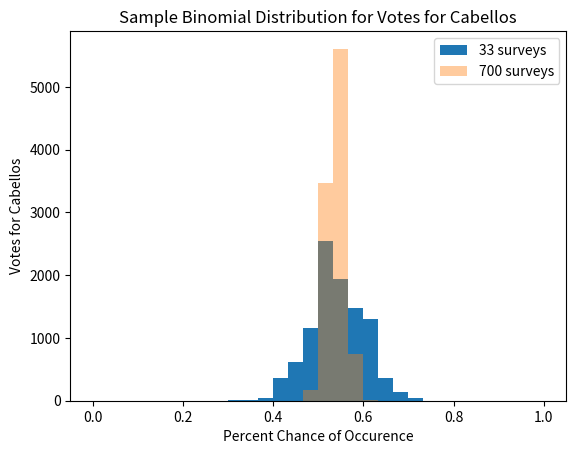

Reproduce this figure in Python.
import numpy as np
import matplotlib.pyplot as plt

#surveying a subset of population of 10000 people - assuming all of them will vote
survey_responses = np.array(['Ceballos', 'Kerrigan', 'Ceballos', 'Ceballos', 'Ceballos','Kerrigan', 'Kerrigan', 'Ceballos', 'Ceballos', 'Ceballos', 
'Kerrigan', 'Kerrigan', 'Ceballos', 'Ceballos', 'Kerrigan', 'Kerrigan', 'Ceballos', 'Ceballos', 'Kerrigan', 'Kerrigan', 'Kerrigan', 'Kerrigan', 'Kerrigan', 'Kerrigan', 'Ceballos', 'Ceballos', 'Ceballos', 'Ceballos', 'Ceballos', 'Ceballos',
'Kerrigan', 'Kerrigan', 'Ceballos', 'Ceballos', 'Ceballos', 'Kerrigan', 'Kerrigan', 'Ceballos', 'Ceballos', 'Kerrigan', 'Kerrigan', 'Ceballos', 'Ceballos', 'Kerrigan', 'Kerrigan', 'Kerrigan', 'Kerrigan', 'Kerrigan', 'Kerrigan', 'Ceballos',
'Kerrigan', 'Kerrigan', 'Ceballos', 'Ceballos', 'Ceballos', 'Kerrigan', 'Kerrigan', 'Ceballos', 'Ceballos', 'Kerrigan', 'Kerrigan', 'Ceballos', 'Ceballos', 'Kerrigan', 'Kerrigan', 'Kerrigan', 'Kerrigan', 'Kerrigan', 'Kerrigan', 'Ceballos'])

#total # who vote ceballos prediction
total_ceballos = len(survey_responses[survey_responses == 'Ceballos'])
print(total_ceballos)

#percent votes for ceballos prediction
percentage_ceballos = np.mean(survey_responses == 'Ceballos')
print(percentage_ceballos)

#display histogram of binomial sample distribution for actual 54% outcome, numserveys (small num) and size = 10000 = population
N=len(survey_responses)
P=.54
S=10000
possible_surveys = np.random.binomial(N, P, S) / float(N)
plt.hist(possible_surveys, range=(0,1), bins=30)
#probability that ceballos loses according to binomial model
ceballos_loss_surveys = np.mean(possible_surveys < .5)
print(ceballos_loss_surveys)

#hypothetically increase the number of surveys from 33 out of 10000 to 700 out of 10000
N=700
large_survey = np.random.binomial(N, P, S) / float(N)

#display histogram of binomial sample distribution for actual 54% outcome, new larger hypothetical number of surveys, and size = 10000 = population
plt.hist(large_survey, range=(0,1), bins=30, alpha=0.4)

labels = ['33 surveys', '700 surveys']
plt.legend(labels)
plt.title('Sample Binomial Distribution for Votes for Cabellos')
plt.xlabel("Percent Chance of Occurence")
plt.ylabel("Votes for Cabellos")
plt.show()

#probability that ceballos loses baed on binomial model using produced with 700 surveys instead of 33
ceballos_loss_new = np.mean(large_survey < .5)
print(ceballos_loss_new)